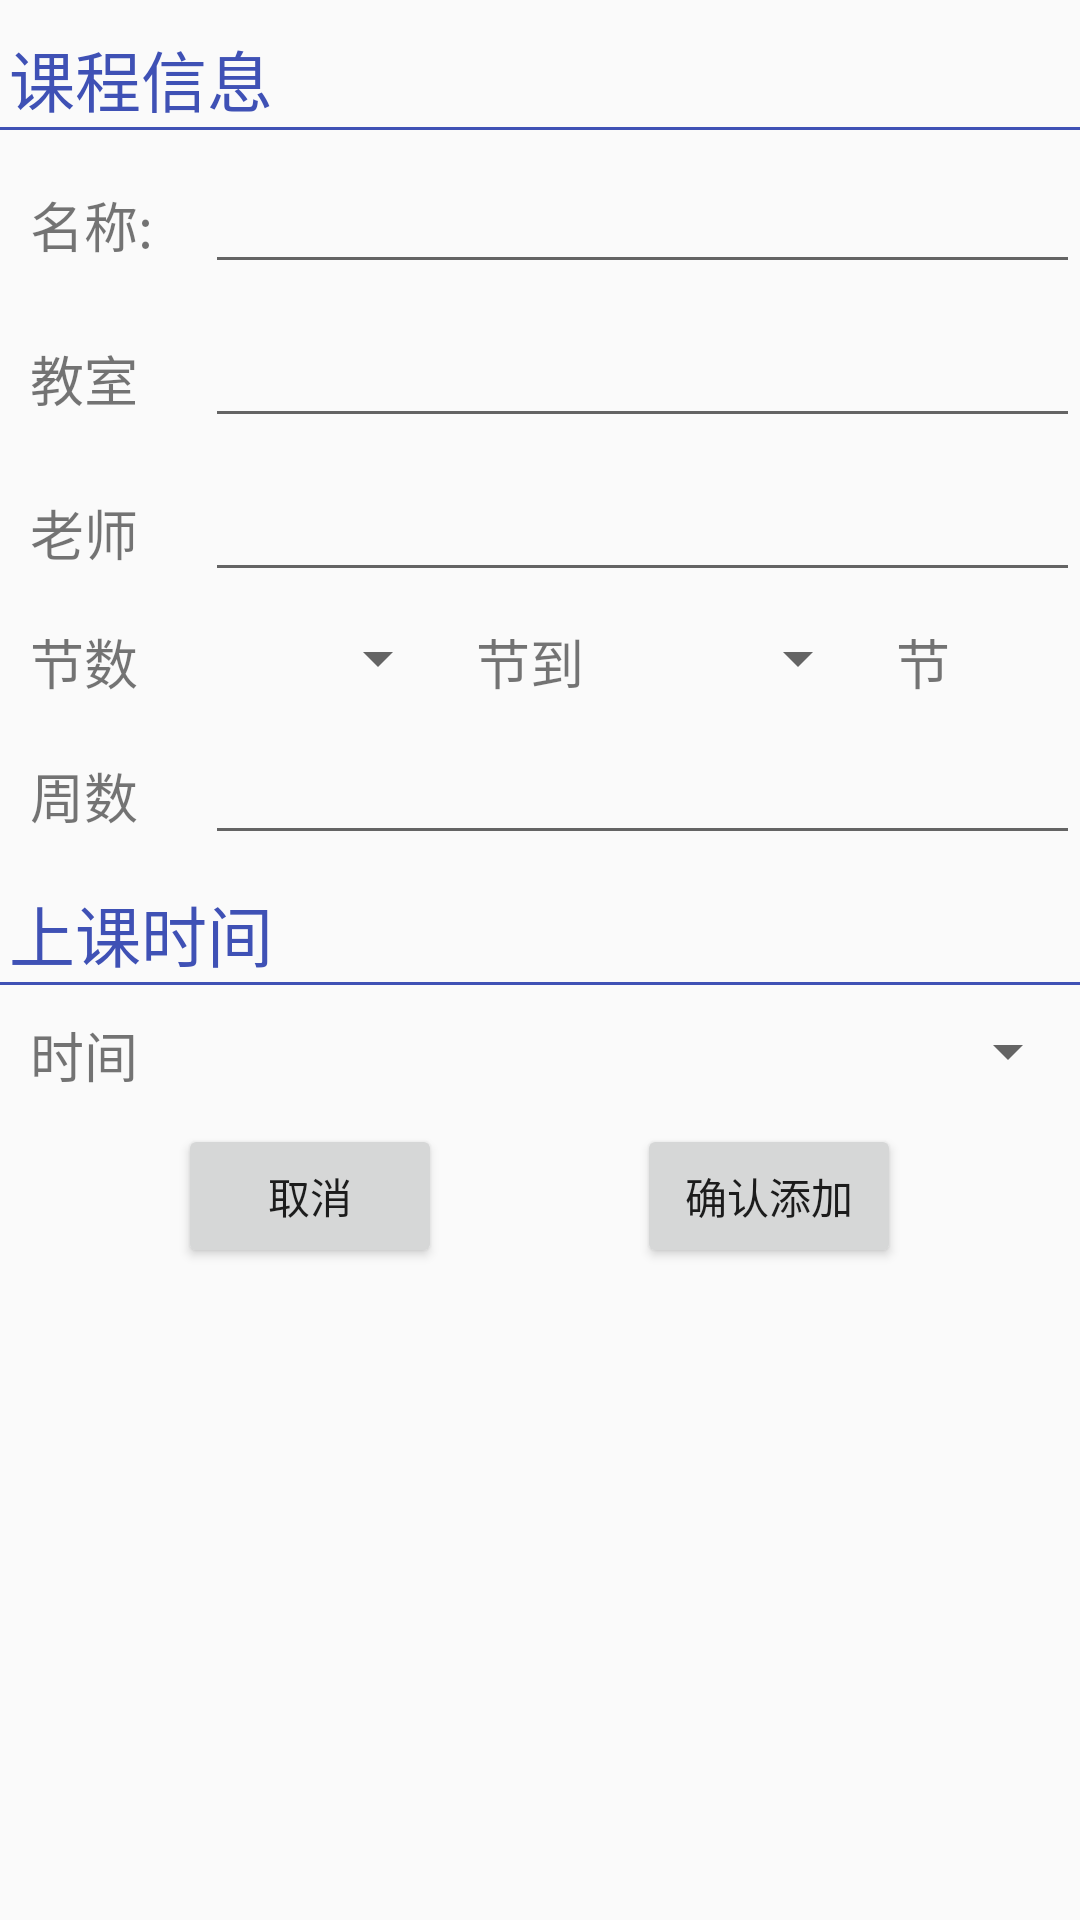

Layout XML and referenced resources for this Android screen:
<!-- AndroidManifest.xml: application theme AppTheme -->
<!-- res/layout/addcourse_layout.xml -->
<?xml version="1.0" encoding="utf-8"?>
<LinearLayout xmlns:android="http://schemas.android.com/apk/res/android"
    android:layout_width="match_parent"
    android:layout_height="match_parent"
    android:background="#0000"
    android:orientation="vertical">
    <LinearLayout
        android:layout_width="match_parent"
        android:layout_height="wrap_content"
        android:orientation="horizontal">
        <TextView
            android:layout_width="0dp"
            android:layout_height="wrap_content"
            android:layout_weight="3"
            android:layout_marginTop="10dp"
            android:layout_marginLeft="3dp"
            android:textSize="22dp"
            android:textColor="@color/colorPrimary"
            android:text="课程信息"
            />
    </LinearLayout>

    <View
        android:layout_width="match_parent"
        android:layout_height="1dp"
        android:background="@color/colorPrimary"
        />

    <LinearLayout
        android:layout_width="match_parent"
        android:layout_height="wrap_content"
        android:layout_marginTop="10dp"
        android:layout_marginLeft="10dp"
        >
        <TextView
            android:layout_width="0dp"
            android:layout_height="wrap_content"
            android:layout_weight="1"
            android:maxLines="1"
            android:text="名称:"
            android:textSize="18dp"
            />
        <EditText
            android:id="@+id/addName"
            android:layout_width="0dp"
            android:layout_height="wrap_content"
            android:layout_weight="5"
            android:textSize="18dp"
            />
    </LinearLayout>

    <LinearLayout
        android:layout_width="match_parent"
        android:layout_height="wrap_content"
        android:layout_marginTop="10dp"
        android:layout_marginLeft="10dp"
        >
        <TextView
            android:layout_width="0dp"
            android:layout_height="wrap_content"
            android:layout_weight="1"
            android:maxLines="1"
            android:text="教室"
            android:textSize="18dp"
            />
        <EditText
            android:id="@+id/addRoom"
            android:layout_width="0dp"
            android:layout_height="wrap_content"
            android:layout_weight="5"
            android:textSize="18dp"
            />
    </LinearLayout>
    <LinearLayout
        android:layout_width="match_parent"
        android:layout_height="wrap_content"
        android:layout_marginTop="10dp"
        android:layout_marginLeft="10dp"
        >
        <TextView
            android:layout_width="0dp"
            android:layout_height="wrap_content"
            android:layout_weight="1"
            android:maxLines="1"
            android:text="老师"
            android:textSize="18dp"
            />
        <EditText
            android:id="@+id/addTeacher"
            android:layout_width="0dp"
            android:layout_height="wrap_content"
            android:layout_weight="5"
            android:textSize="18dp"
            />
    </LinearLayout>
    <LinearLayout
        android:layout_width="match_parent"
        android:layout_height="wrap_content"
        android:layout_marginTop="10dp"
        android:layout_marginLeft="10dp"
        >
        <TextView
            android:layout_width="0dp"
            android:layout_height="wrap_content"
            android:layout_weight="1"
            android:maxLines="1"
            android:text="节数"
            android:textSize="18dp"
            />
        
        
        
        
        
        
        
        <Spinner
            android:id="@+id/addjieSpinnerStart"
            android:prompt="@+string/jietime"
            android:layout_width="0dp"
            android:layout_weight="1"
            android:layout_height="wrap_content"/>
        <TextView
            android:layout_width="0dp"
            android:layout_height="wrap_content"
            android:layout_weight="1"
            android:maxLines="2"
            android:text="  节到  "
            android:textSize="18dp" />
        <Spinner
            android:id="@+id/addjieSpinnerEnd"
            android:prompt="@+string/jietime"
            android:layout_width="0dp"
            android:layout_weight="1"
            android:layout_height="wrap_content"/>
        <TextView
            android:layout_width="0dp"
            android:layout_height="wrap_content"
            android:layout_weight="1"
            android:maxLines="2"
            android:text="  节"
            android:textSize="18dp" />
    </LinearLayout>
    <LinearLayout
        android:layout_width="match_parent"
        android:layout_height="wrap_content"
        android:layout_marginTop="10dp"
        android:layout_marginLeft="10dp"
        >
        <TextView
            android:layout_width="0dp"
            android:layout_height="wrap_content"
            android:layout_weight="1"
            android:maxLines="1"
            android:text="周数"
            android:textSize="18dp"
            />
        <EditText
            android:id="@+id/addweek"
            android:layout_width="0dp"
            android:layout_height="wrap_content"
            android:layout_weight="5"
            android:textSize="18dp"
            />
    </LinearLayout>
    <TextView
        android:layout_width="match_parent"
        android:layout_height="wrap_content"
        android:layout_marginTop="10dp"
        android:layout_marginLeft="3dp"
        android:textSize="22dp"
        android:textColor="@color/colorPrimary"
        android:text="上课时间"
        />
    <View
        android:layout_width="match_parent"
        android:layout_height="1dp"
        android:background="@color/colorPrimary"
        />
    <LinearLayout
        android:layout_width="match_parent"
        android:layout_height="wrap_content"
        android:layout_marginTop="10dp"
        android:layout_marginLeft="10dp"
        >
        <TextView
            android:layout_width="0dp"
            android:layout_height="wrap_content"
            android:layout_weight="1"
            android:maxLines="1"
            android:text="时间"
            android:textSize="18dp"
            />
        
        
        
        
        
        
        
        <Spinner
            android:id="@+id/addtimeSpinner"
            android:prompt="@+string/weektime"
            android:layout_width="0dp"
            android:layout_height="wrap_content"
            android:layout_weight="5"/>

    </LinearLayout>

    <LinearLayout
        android:layout_width="wrap_content"
        android:layout_height="wrap_content"
        android:orientation="horizontal"
        android:layout_marginTop="10dp"
        android:layout_gravity="center"
        >
        <Button
            android:id="@+id/noAddButton"
            android:layout_width="wrap_content"
            android:layout_height="wrap_content"
            android:text="取消"
            />
        <Button
            android:id="@+id/addButton"
            android:layout_width="wrap_content"
            android:layout_height="wrap_content"
            android:layout_marginLeft="65dp"
            android:text="确认添加"
            />
    </LinearLayout>
</LinearLayout>
<!-- resources referenced by this layout -->
<resources>
  <color name="colorPrimary">#3F51B5</color>
  <style name="AppTheme" parent="Theme.AppCompat.Light.DarkActionBar">
          
          <item name="colorPrimary">@color/colorPrimary</item>
          <item name="colorPrimaryDark">@color/colorPrimaryDark</item>
          <item name="colorAccent">@color/colorAccent</item>
      </style>
  <color name="colorPrimaryDark">#303F9F</color>
  <color name="colorAccent">#FF4081</color>
</resources>
